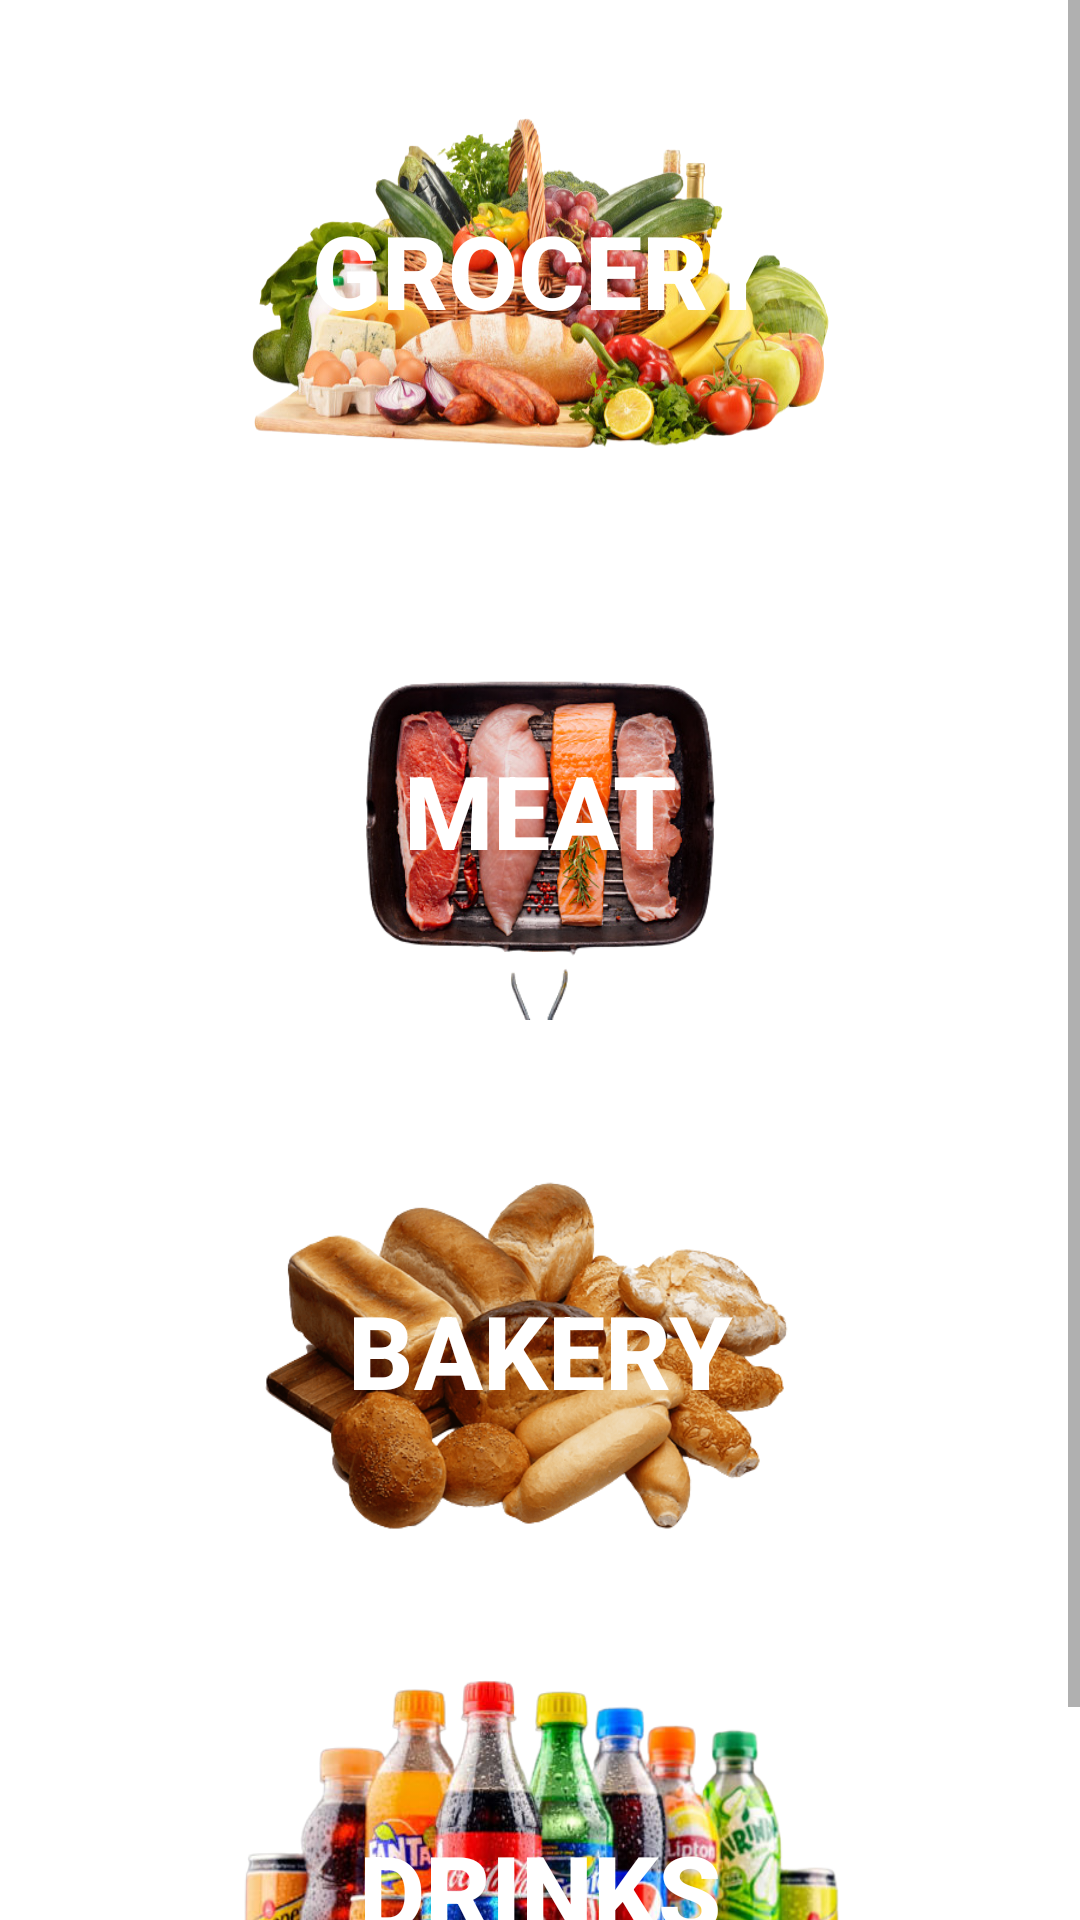

Android layout source for this screen:
<!-- AndroidManifest.xml: application theme Theme.Edible -->
<!-- res/layout/fragment_home.xml -->
<?xml version="1.0" encoding="utf-8"?>
<LinearLayout xmlns:android="http://schemas.android.com/apk/res/android"
    xmlns:app="http://schemas.android.com/apk/res-auto"
    android:layout_width="match_parent"
    android:layout_height="match_parent"
    android:background="@color/white"
    android:orientation="vertical"

    >

    <ScrollView
        android:layout_width="match_parent"
        android:layout_height="match_parent">

        <LinearLayout
            android:layout_width="match_parent"
            android:layout_height="match_parent"
            android:orientation="vertical">

            <RelativeLayout

                android:layout_width="match_parent"
                android:layout_height="180dp"
                android:background="@color/transparent"
                android:paddingHorizontal="80dp"
                android:paddingVertical="20dp">

                <Button
                    android:id="@+id/Grocery"
                    android:layout_width="match_parent"
                    android:layout_height="match_parent"
                    android:background="@drawable/grocery"
                    android:text="Grocery"
                    android:textColor="@color/white"
                    android:textSize="34dp"
                    android:textStyle="bold"
                    app:backgroundTint="@null">

                </Button>


            </RelativeLayout>

            <RelativeLayout
                android:layout_width="match_parent"
                android:layout_height="180dp"
                android:background="@color/transparent"
                android:paddingHorizontal="80dp"
                android:paddingVertical="20dp">

                <Button
                    android:id="@+id/Meat"
                    android:layout_width="match_parent"
                    android:layout_height="match_parent"
                    android:background="@drawable/meat"
                    android:text="Meat"
                    app:backgroundTint="@null"
                    android:textColor="@color/white"
                    android:textSize="34dp"
                    android:textStyle="bold">

                </Button>


            </RelativeLayout>

            <RelativeLayout
                android:layout_width="match_parent"
                android:layout_height="180dp"
                android:background="@color/transparent"
                android:paddingHorizontal="80dp"
                android:paddingVertical="20dp">

                <Button
                    android:id="@+id/Bakery"
                    android:layout_width="match_parent"
                    android:layout_height="match_parent"
                    android:background="@drawable/bakery"
                    android:text="Bakery"
                    app:backgroundTint="@null"
                    android:textColor="@color/white"
                    android:textSize="34dp"
                    android:textStyle="bold">

                </Button>


            </RelativeLayout>

            <RelativeLayout
                android:layout_width="match_parent"
                android:layout_height="180dp"
                android:background="@color/transparent"
                android:paddingHorizontal="80dp"
                android:paddingVertical="20dp">

                <Button
                    android:id="@+id/Drinks"
                    android:layout_width="match_parent"
                    android:layout_height="match_parent"
                    android:background="@drawable/soft_drink"
                    android:text="Drinks"
                    app:backgroundTint="@null"
                    android:textColor="@color/white"
                    android:textSize="34dp"
                    android:textStyle="bold">

                </Button>


            </RelativeLayout>


        </LinearLayout>


    </ScrollView>


</LinearLayout>
<!-- resources referenced by this layout -->
<resources>
  <color name="transparent">#00000000</color>
  <color name="white">#FFFFFFFF</color>
  <!-- drawable bakery: png bitmap (drawable, 227640 bytes) -->
  <!-- drawable grocery: png bitmap (drawable, 333206 bytes) -->
  <!-- drawable meat: png bitmap (drawable, 172367 bytes) -->
  <!-- drawable soft_drink: png bitmap (drawable, 341259 bytes) -->
  <style name="Theme.Edible" parent="Theme.MaterialComponents.Light.NoActionBar">
          
          <item name="colorPrimary">@color/Teal_l</item>
          <item name="colorPrimaryVariant">@color/Teal</item>
          <item name="colorOnPrimary">@color/white</item>
          
          <item name="colorSecondary">@color/Yellow</item>
          <item name="colorSecondaryVariant">@color/Red</item>
          <item name="colorOnSecondary">@color/white</item>
          
          <item name="android:statusBarColor" tools:targetApi="l">?attr/colorPrimaryVariant</item>
          
      </style>
  <color name="Teal_l">#449798</color>
  <color name="Teal">#008080</color>
  <color name="Yellow">#FFC178</color>
  <color name="Red">#FB7D78</color>
</resources>
